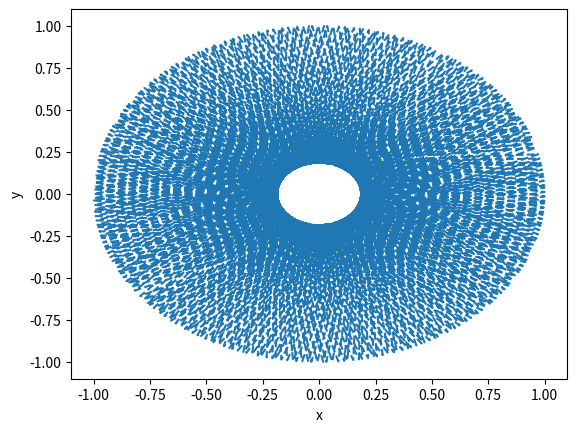

This chart was generated by the following Python code: (Note: this script raises an exception after producing the figure.)
import matplotlib.pyplot as plt
import numpy as np
import math
x_1=[-1]
y_1=[0]
x_2=[-1]
y_2=[0]
dx=0.0001
class tabel:
    def __init__(self,x_0=0.2,y_0=0,vx_0=-0.2,vy_0=-0.5,dt_1=0.001,total_time=1000):
        self.x=[x_0]
        self.y=[y_0]
        self.vx=[vx_0]
        self.vy=[vy_0]
        self.dt=dt_1
        self.time=total_time
        self.t=[0]
    def calculate(self):
        for i in range(int(self.time/self.dt)):
            self.x.append(self.x[i]+self.vx[i]*self.dt)
            self.y.append(self.y[i]+self.vy[i]*self.dt)
            self.vx.append(self.vx[i])
            self.vy.append(self.vy[i])
            if (self.x[i+1]**2+self.y[i+1]**2>1):
                X=(self.x[i]+self.x[i+1])/2
                Y=(self.y[i]+self.y[i+1])/2
                x1=X/(X**2+Y**2)**0.5
                y1=Y/(X**2+Y**2)**0.5
                self.vx[i+1]=(1-2*x1**2)*self.vx[i]-2*x1*y1*self.vy[i]
                self.vy[i+1]=(1-2*y1**2)*self.vy[i]-2*x1*y1*self.vx[i]
                if X**2+Y**2>1:
                    self.x[i+1]=X
                    self.y[i+1]=Y
                    continue
                else:
                    self.x[i]=X
                    self.y[i]=Y
                    continue

    def bound(self):
        for k in range(20000):
            x_1.append(x_1[k]+dx)
            y_1.append((1-x_1[k+1]**2)**0.5)
            x_2.append(x_2[k]+dx)
            y_2.append(-(1-x_2[k+1]**2)**0.5)
    def show_results(self):
        plt.plot(self.x,self.y,'--',label='trajectory')
        plt.plot(x_1,y_1,'--',label='bound')
        plt.plot(x_2,y_2,'--',label='bound')
        plt.xlabel(u'x')
        plt.ylabel(u'y')
a=tabel()
a.calculate()
a.show_results()
b=tabel
b.bound()
b.show_results()
plt.show()
